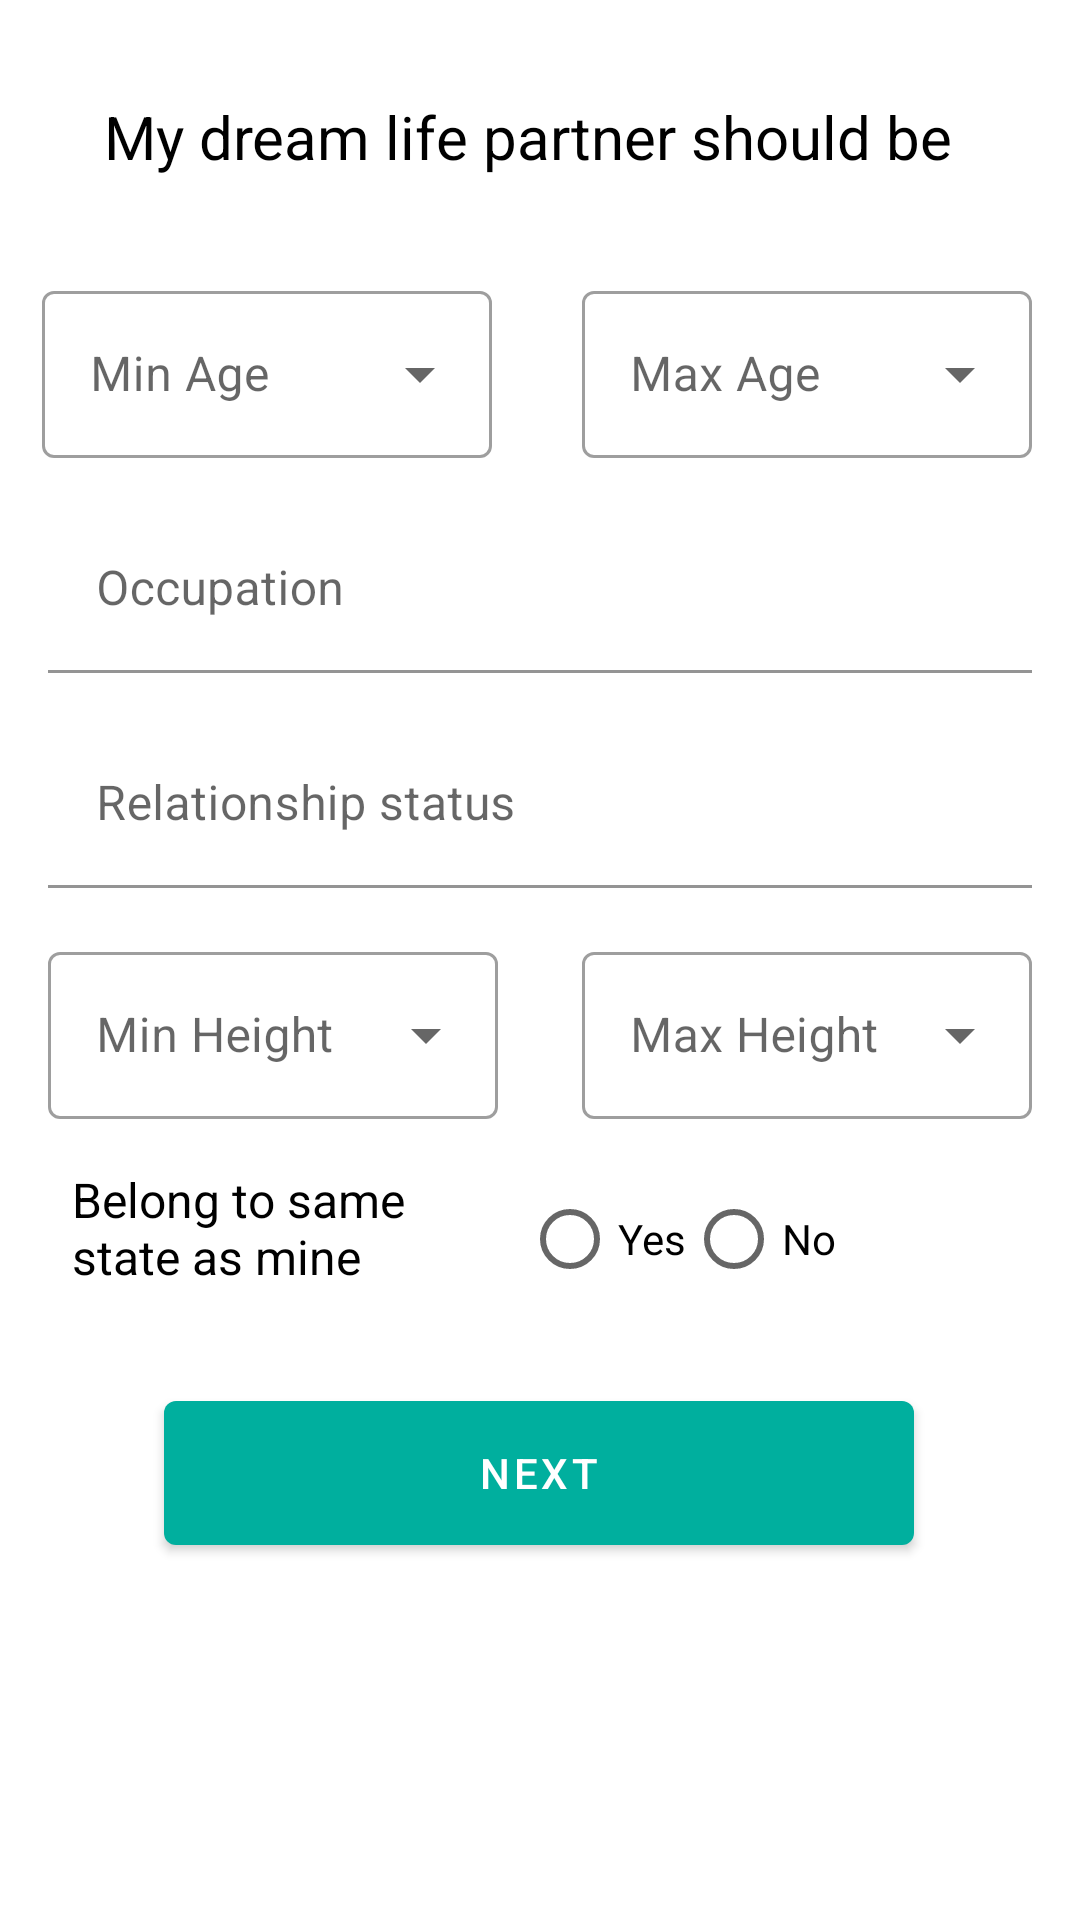

Produce the Android XML layout that renders to this screen, including the resource entries it uses.
<!-- AndroidManifest.xml: application theme AppTheme -->
<!-- res/layout/activity_profile3.xml -->
<?xml version="1.0" encoding="utf-8"?>
<androidx.core.widget.NestedScrollView xmlns:app="http://schemas.android.com/apk/res-auto"
    xmlns:tools="http://schemas.android.com/tools"
    android:layout_width="match_parent"
    android:layout_height="match_parent"
    xmlns:android="http://schemas.android.com/apk/res/android" >

    <androidx.constraintlayout.widget.ConstraintLayout
        android:layout_width="match_parent"
        android:layout_height="match_parent"
        android:focusable="true"
        android:focusableInTouchMode="true"
        tools:context=".profileUi.Profile3Activity">

        <com.google.android.material.textfield.TextInputLayout
            android:id="@+id/textInputLayout"
            style="@style/Widget.MaterialComponents.TextInputLayout.OutlinedBox.ExposedDropdownMenu"
            android:layout_width="150dp"
            android:layout_height="wrap_content"
            app:layout_constraintBottom_toBottomOf="parent"
            app:layout_constraintEnd_toEndOf="parent"
            app:layout_constraintHorizontal_bias="0.066"
            app:layout_constraintStart_toStartOf="parent"
            app:layout_constraintTop_toBottomOf="@+id/textView4"
            app:layout_constraintVertical_bias="0.043">

            <AutoCompleteTextView
                android:id="@+id/age_min_dropdown"
                android:layout_width="match_parent"
                android:layout_height="wrap_content"
                android:hint="Min Age"
                android:inputType="none" />
        </com.google.android.material.textfield.TextInputLayout>

        <com.google.android.material.textfield.TextInputLayout
            android:id="@+id/textInputLayout5"
            style="@style/Widget.MaterialComponents.TextInputLayout.OutlinedBox.ExposedDropdownMenu"
            android:layout_width="150dp"
            android:layout_height="wrap_content"
            android:layout_marginEnd="16dp"
            android:layout_marginRight="16dp"
            app:layout_constraintBottom_toBottomOf="parent"
            app:layout_constraintEnd_toEndOf="parent"
            app:layout_constraintTop_toBottomOf="@+id/textView4"
            app:layout_constraintVertical_bias="0.043">

            <AutoCompleteTextView
                android:id="@+id/age_max_dropdown"
                android:layout_width="match_parent"
                android:layout_height="wrap_content"
                android:hint="Max Age"
                android:inputType="none" />
        </com.google.android.material.textfield.TextInputLayout>

        <com.google.android.material.textfield.TextInputLayout
            android:id="@+id/textInputLayout9"
            android:layout_width="match_parent"
            android:layout_height="wrap_content"
            android:layout_marginStart="16dp"
            android:layout_marginTop="16dp"
            android:layout_marginEnd="16dp"
            android:focusable="false"
            app:boxBackgroundColor="#FFFFFF"
            app:layout_constraintEnd_toEndOf="parent"
            app:layout_constraintStart_toStartOf="parent"
            app:layout_constraintTop_toBottomOf="@+id/textInputLayout">

            <com.google.android.material.textfield.TextInputEditText
                android:id="@+id/occupationSelect"
                android:layout_width="match_parent"
                android:layout_height="wrap_content"
                android:focusable="false"
                android:hint="Occupation"
                android:inputType="none" />
        </com.google.android.material.textfield.TextInputLayout>


        <com.google.android.material.textfield.TextInputLayout
            android:id="@+id/textInputLayout10"
            android:layout_width="match_parent"
            android:layout_height="wrap_content"
            android:layout_marginStart="16dp"
            android:layout_marginTop="16dp"
            android:layout_marginEnd="16dp"
            android:focusable="false"
            app:boxBackgroundColor="#FFFFFF"
            app:layout_constraintEnd_toEndOf="parent"
            app:layout_constraintStart_toStartOf="parent"
            app:layout_constraintTop_toBottomOf="@+id/textInputLayout9">

            <com.google.android.material.textfield.TextInputEditText
                android:id="@+id/relationSelect"
                android:layout_width="match_parent"
                android:layout_height="wrap_content"
                android:focusable="false"
                android:hint="Relationship status"
                android:inputType="none" />
        </com.google.android.material.textfield.TextInputLayout>

        <com.google.android.material.textfield.TextInputLayout
            android:id="@+id/textInputLayout6"
            style="@style/Widget.MaterialComponents.TextInputLayout.OutlinedBox.ExposedDropdownMenu"
            android:layout_width="150dp"
            android:layout_height="wrap_content"
            android:layout_marginStart="16dp"
            android:layout_marginTop="16dp"
            app:layout_constraintStart_toStartOf="parent"
            app:layout_constraintTop_toBottomOf="@+id/textInputLayout10">

            <AutoCompleteTextView
                android:id="@+id/height_min_dropdown"
                android:layout_width="match_parent"
                android:layout_height="wrap_content"
                android:hint="Min Height"
                android:inputType="none" />
        </com.google.android.material.textfield.TextInputLayout>

        <com.google.android.material.textfield.TextInputLayout
            android:id="@+id/textInputLayout4"
            style="@style/Widget.MaterialComponents.TextInputLayout.OutlinedBox.ExposedDropdownMenu"
            android:layout_width="150dp"
            android:layout_height="wrap_content"
            android:layout_marginTop="16dp"
            android:layout_marginEnd="16dp"
            app:layout_constraintEnd_toEndOf="parent"
            app:layout_constraintTop_toBottomOf="@+id/textInputLayout10">

            <AutoCompleteTextView
                android:id="@+id/height_max_dropdown"
                android:layout_width="match_parent"
                android:layout_height="wrap_content"
                android:hint="Max Height"
                android:inputType="none" />
        </com.google.android.material.textfield.TextInputLayout>

        <RadioGroup
            android:id="@+id/radioGroup"
            android:layout_width="wrap_content"
            android:layout_height="wrap_content"
            android:layout_marginStart="32dp"
            android:layout_marginTop="16dp"
            android:gravity="left"
            android:orientation="horizontal"
            app:layout_constraintStart_toEndOf="@+id/textView15"
            app:layout_constraintTop_toBottomOf="@+id/textInputLayout4">

            <RadioButton
                android:layout_width="wrap_content"
                android:layout_height="match_parent"
                android:text="Yes" />

            <RadioButton
                android:layout_width="wrap_content"
                android:layout_height="match_parent"
                android:text="No" />
        </RadioGroup>

        <TextView
            android:id="@+id/textView4"
            android:layout_width="291dp"
            android:layout_height="43dp"
            android:layout_marginTop="32dp"
            android:text="My dream life partner should be"
            android:textColor="#000000"
            android:textSize="20dp"
            app:layout_constraintEnd_toEndOf="parent"
            app:layout_constraintStart_toStartOf="parent"
            app:layout_constraintTop_toTopOf="parent" />

        <com.google.android.material.button.MaterialButton
            android:id="@+id/next2"
            android:layout_width="250dp"
            android:layout_height="60dp"
            android:layout_marginTop="24dp"
            android:text="Next"
            app:layout_constraintBottom_toBottomOf="parent"
            app:layout_constraintEnd_toEndOf="parent"
            app:layout_constraintHorizontal_bias="0.496"
            app:layout_constraintStart_toStartOf="parent"
            app:layout_constraintTop_toBottomOf="@+id/radioGroup" />

        <TextView
            android:id="@+id/textView15"
            android:layout_width="118dp"
            android:layout_height="47dp"
            android:layout_marginStart="24dp"
            android:layout_marginTop="16dp"
            android:text="Belong to same state as mine"
            android:textColor="#000000"
            android:textSize="16sp"
            app:layout_constraintStart_toStartOf="parent"
            app:layout_constraintTop_toBottomOf="@+id/textInputLayout6" />

    </androidx.constraintlayout.widget.ConstraintLayout>

</androidx.core.widget.NestedScrollView>
<!-- resources referenced by this layout -->
<resources>
  <style name="AppTheme" parent="Theme.MaterialComponents.Light.NoActionBar">
          
          <item name="colorPrimary">#00AF9E</item>
          <item name="colorPrimaryDark">#009688</item>
          <item name="colorAccent">@color/colorAccent</item>
      </style>
  <color name="colorAccent">#03DAC5</color>
</resources>
